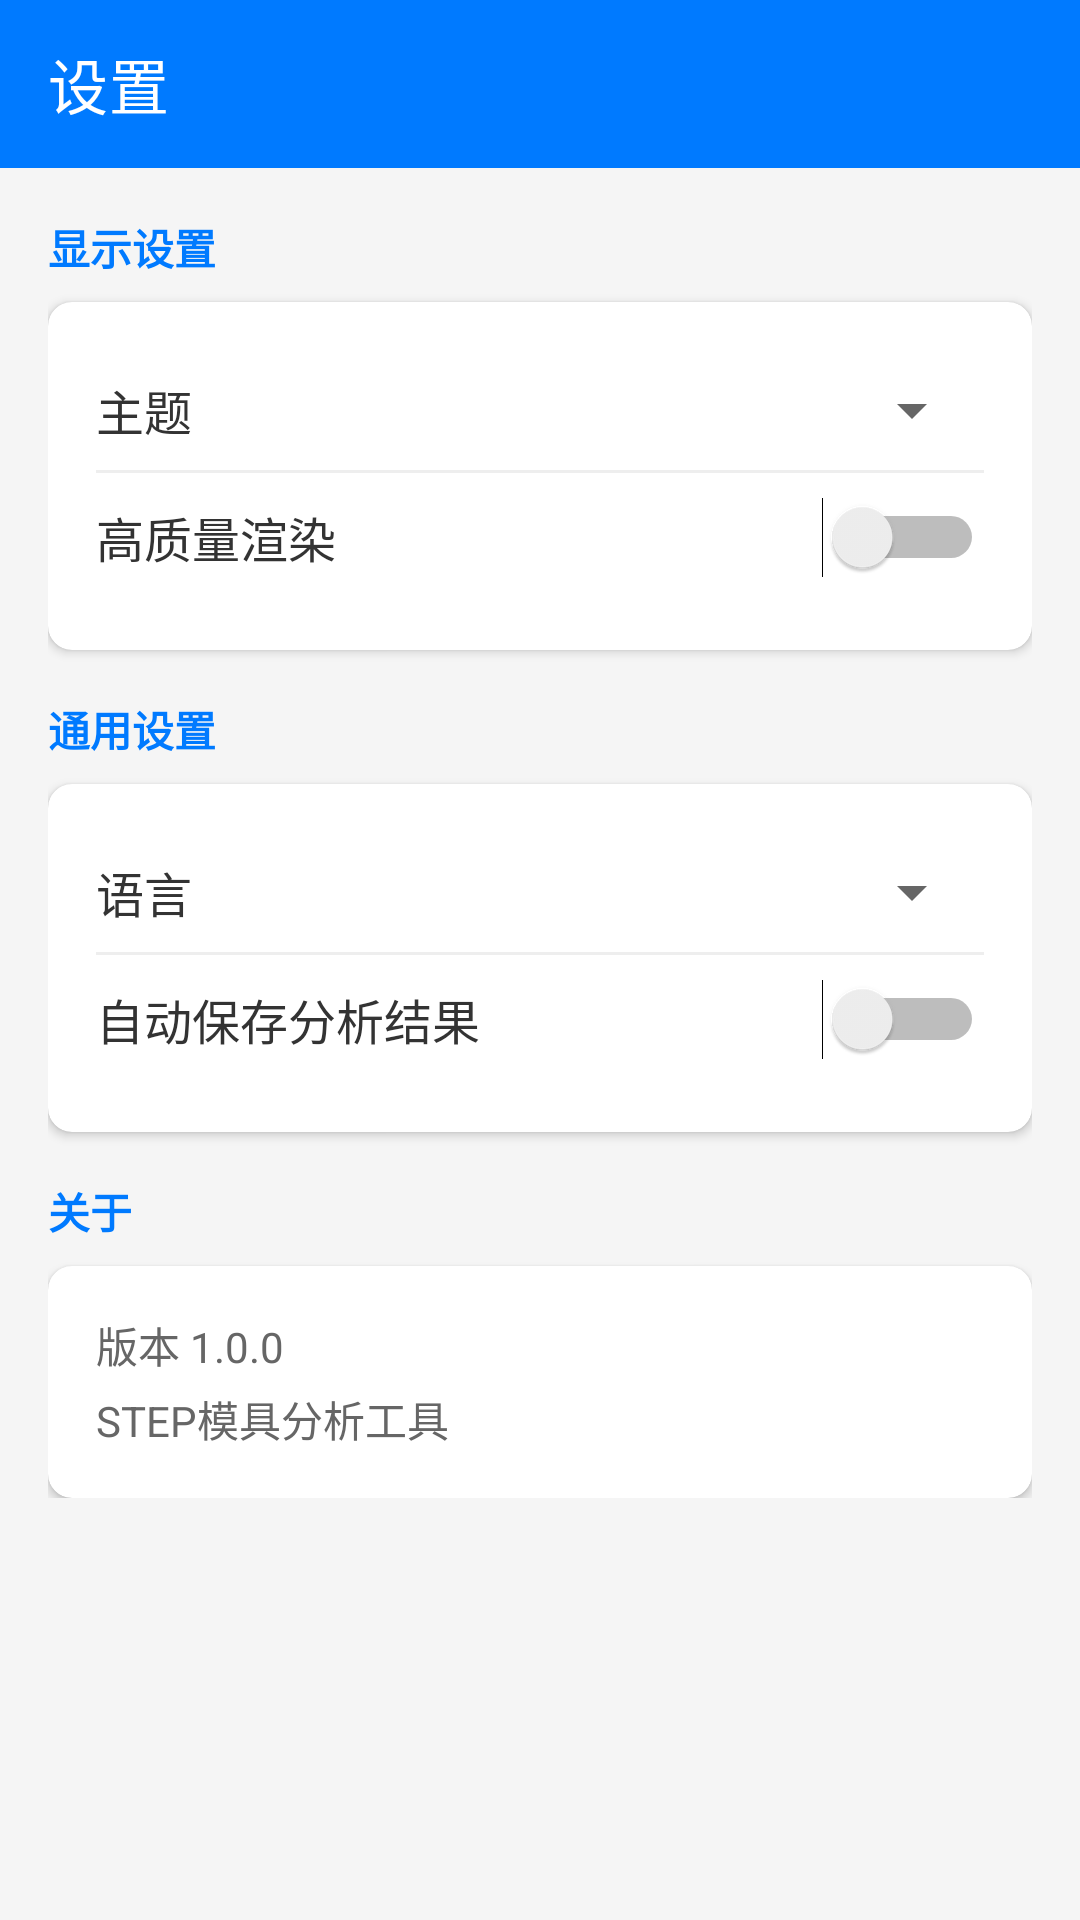

Layout XML and referenced resources for this Android screen:
<!-- AndroidManifest.xml: application theme Theme.StepAnalyzer -->
<!-- res/layout/activity_settings.xml -->
<?xml version="1.0" encoding="utf-8"?>
<LinearLayout xmlns:android="http://schemas.android.com/apk/res/android"
    xmlns:app="http://schemas.android.com/apk/res-auto"
    xmlns:tools="http://schemas.android.com/tools"
    android:layout_width="match_parent"
    android:layout_height="match_parent"
    android:orientation="vertical"
    android:background="@color/background"
    tools:context=".SettingsActivity">

    
    <com.google.android.material.appbar.MaterialToolbar
        android:id="@+id/toolbar"
        android:layout_width="match_parent"
        android:layout_height="?attr/actionBarSize"
        android:background="@color/primary"
        app:title="设置"
        app:titleTextColor="@android:color/white"
        app:navigationIcon="@drawable/ic_back" />

    <ScrollView
        android:layout_width="match_parent"
        android:layout_height="match_parent">

        <LinearLayout
            android:layout_width="match_parent"
            android:layout_height="wrap_content"
            android:orientation="vertical"
            android:padding="16dp">

            
            <TextView
                android:layout_width="wrap_content"
                android:layout_height="wrap_content"
                android:text="显示设置"
                android:textSize="14sp"
                android:textStyle="bold"
                android:textColor="@color/primary"
                android:layout_marginBottom="8dp" />

            <com.google.android.material.card.MaterialCardView
                android:layout_width="match_parent"
                android:layout_height="wrap_content"
                android:layout_marginBottom="16dp"
                app:cardCornerRadius="8dp"
                app:cardElevation="2dp">

                <LinearLayout
                    android:layout_width="match_parent"
                    android:layout_height="wrap_content"
                    android:orientation="vertical"
                    android:padding="16dp">

                    
                    <LinearLayout
                        android:layout_width="match_parent"
                        android:layout_height="wrap_content"
                        android:orientation="horizontal"
                        android:gravity="center_vertical"
                        android:paddingVertical="8dp">

                        <TextView
                            android:layout_width="0dp"
                            android:layout_height="wrap_content"
                            android:layout_weight="1"
                            android:text="主题"
                            android:textSize="16sp"
                            android:textColor="@color/text_primary" />

                        <Spinner
                            android:id="@+id/spinnerTheme"
                            android:layout_width="wrap_content"
                            android:layout_height="wrap_content" />

                    </LinearLayout>

                    <View
                        android:layout_width="match_parent"
                        android:layout_height="1dp"
                        android:background="@color/divider" />

                    
                    <LinearLayout
                        android:layout_width="match_parent"
                        android:layout_height="wrap_content"
                        android:orientation="horizontal"
                        android:gravity="center_vertical"
                        android:paddingVertical="8dp">

                        <TextView
                            android:layout_width="0dp"
                            android:layout_height="wrap_content"
                            android:layout_weight="1"
                            android:text="高质量渲染"
                            android:textSize="16sp"
                            android:textColor="@color/text_primary" />

                        <Switch
                            android:id="@+id/switchHighQuality"
                            android:layout_width="wrap_content"
                            android:layout_height="wrap_content" />

                    </LinearLayout>

                </LinearLayout>
            </com.google.android.material.card.MaterialCardView>

            
            <TextView
                android:layout_width="wrap_content"
                android:layout_height="wrap_content"
                android:text="通用设置"
                android:textSize="14sp"
                android:textStyle="bold"
                android:textColor="@color/primary"
                android:layout_marginBottom="8dp" />

            <com.google.android.material.card.MaterialCardView
                android:layout_width="match_parent"
                android:layout_height="wrap_content"
                android:layout_marginBottom="16dp"
                app:cardCornerRadius="8dp"
                app:cardElevation="2dp">

                <LinearLayout
                    android:layout_width="match_parent"
                    android:layout_height="wrap_content"
                    android:orientation="vertical"
                    android:padding="16dp">

                    
                    <LinearLayout
                        android:layout_width="match_parent"
                        android:layout_height="wrap_content"
                        android:orientation="horizontal"
                        android:gravity="center_vertical"
                        android:paddingVertical="8dp">

                        <TextView
                            android:layout_width="0dp"
                            android:layout_height="wrap_content"
                            android:layout_weight="1"
                            android:text="语言"
                            android:textSize="16sp"
                            android:textColor="@color/text_primary" />

                        <Spinner
                            android:id="@+id/spinnerLanguage"
                            android:layout_width="wrap_content"
                            android:layout_height="wrap_content" />

                    </LinearLayout>

                    <View
                        android:layout_width="match_parent"
                        android:layout_height="1dp"
                        android:background="@color/divider" />

                    
                    <LinearLayout
                        android:layout_width="match_parent"
                        android:layout_height="wrap_content"
                        android:orientation="horizontal"
                        android:gravity="center_vertical"
                        android:paddingVertical="8dp">

                        <TextView
                            android:layout_width="0dp"
                            android:layout_height="wrap_content"
                            android:layout_weight="1"
                            android:text="自动保存分析结果"
                            android:textSize="16sp"
                            android:textColor="@color/text_primary" />

                        <Switch
                            android:id="@+id/switchAutoSave"
                            android:layout_width="wrap_content"
                            android:layout_height="wrap_content" />

                    </LinearLayout>

                </LinearLayout>
            </com.google.android.material.card.MaterialCardView>

            
            <TextView
                android:layout_width="wrap_content"
                android:layout_height="wrap_content"
                android:text="关于"
                android:textSize="14sp"
                android:textStyle="bold"
                android:textColor="@color/primary"
                android:layout_marginBottom="8dp" />

            <com.google.android.material.card.MaterialCardView
                android:layout_width="match_parent"
                android:layout_height="wrap_content"
                app:cardCornerRadius="8dp"
                app:cardElevation="2dp">

                <LinearLayout
                    android:layout_width="match_parent"
                    android:layout_height="wrap_content"
                    android:orientation="vertical"
                    android:padding="16dp">

                    <TextView
                        android:layout_width="wrap_content"
                        android:layout_height="wrap_content"
                        android:text="版本 1.0.0"
                        android:textSize="14sp"
                        android:textColor="@color/text_secondary" />

                    <TextView
                        android:layout_width="wrap_content"
                        android:layout_height="wrap_content"
                        android:text="STEP模具分析工具"
                        android:textSize="14sp"
                        android:textColor="@color/text_secondary"
                        android:layout_marginTop="4dp" />

                </LinearLayout>
            </com.google.android.material.card.MaterialCardView>

        </LinearLayout>
    </ScrollView>

</LinearLayout>
<!-- resources referenced by this layout -->
<resources>
  <color name="background">#F5F5F5</color>
  <color name="divider">#EEEEEE</color>
  <color name="primary">#007AFF</color>
  <color name="text_primary">#333333</color>
  <color name="text_secondary">#666666</color>
  <style name="Theme.StepAnalyzer" parent="Theme.MaterialComponents.DayNight.NoActionBar">
          <item name="colorPrimary">@color/primary</item>
          <item name="colorPrimaryDark">@color/primary_dark</item>
          <item name="colorAccent">@color/accent</item>
          <item name="android:windowBackground">@color/background</item>
          <item name="android:statusBarColor">@color/primary</item>
      </style>
  <color name="primary_dark">#0056CC</color>
  <color name="accent">#FF6B6B</color>
</resources>
